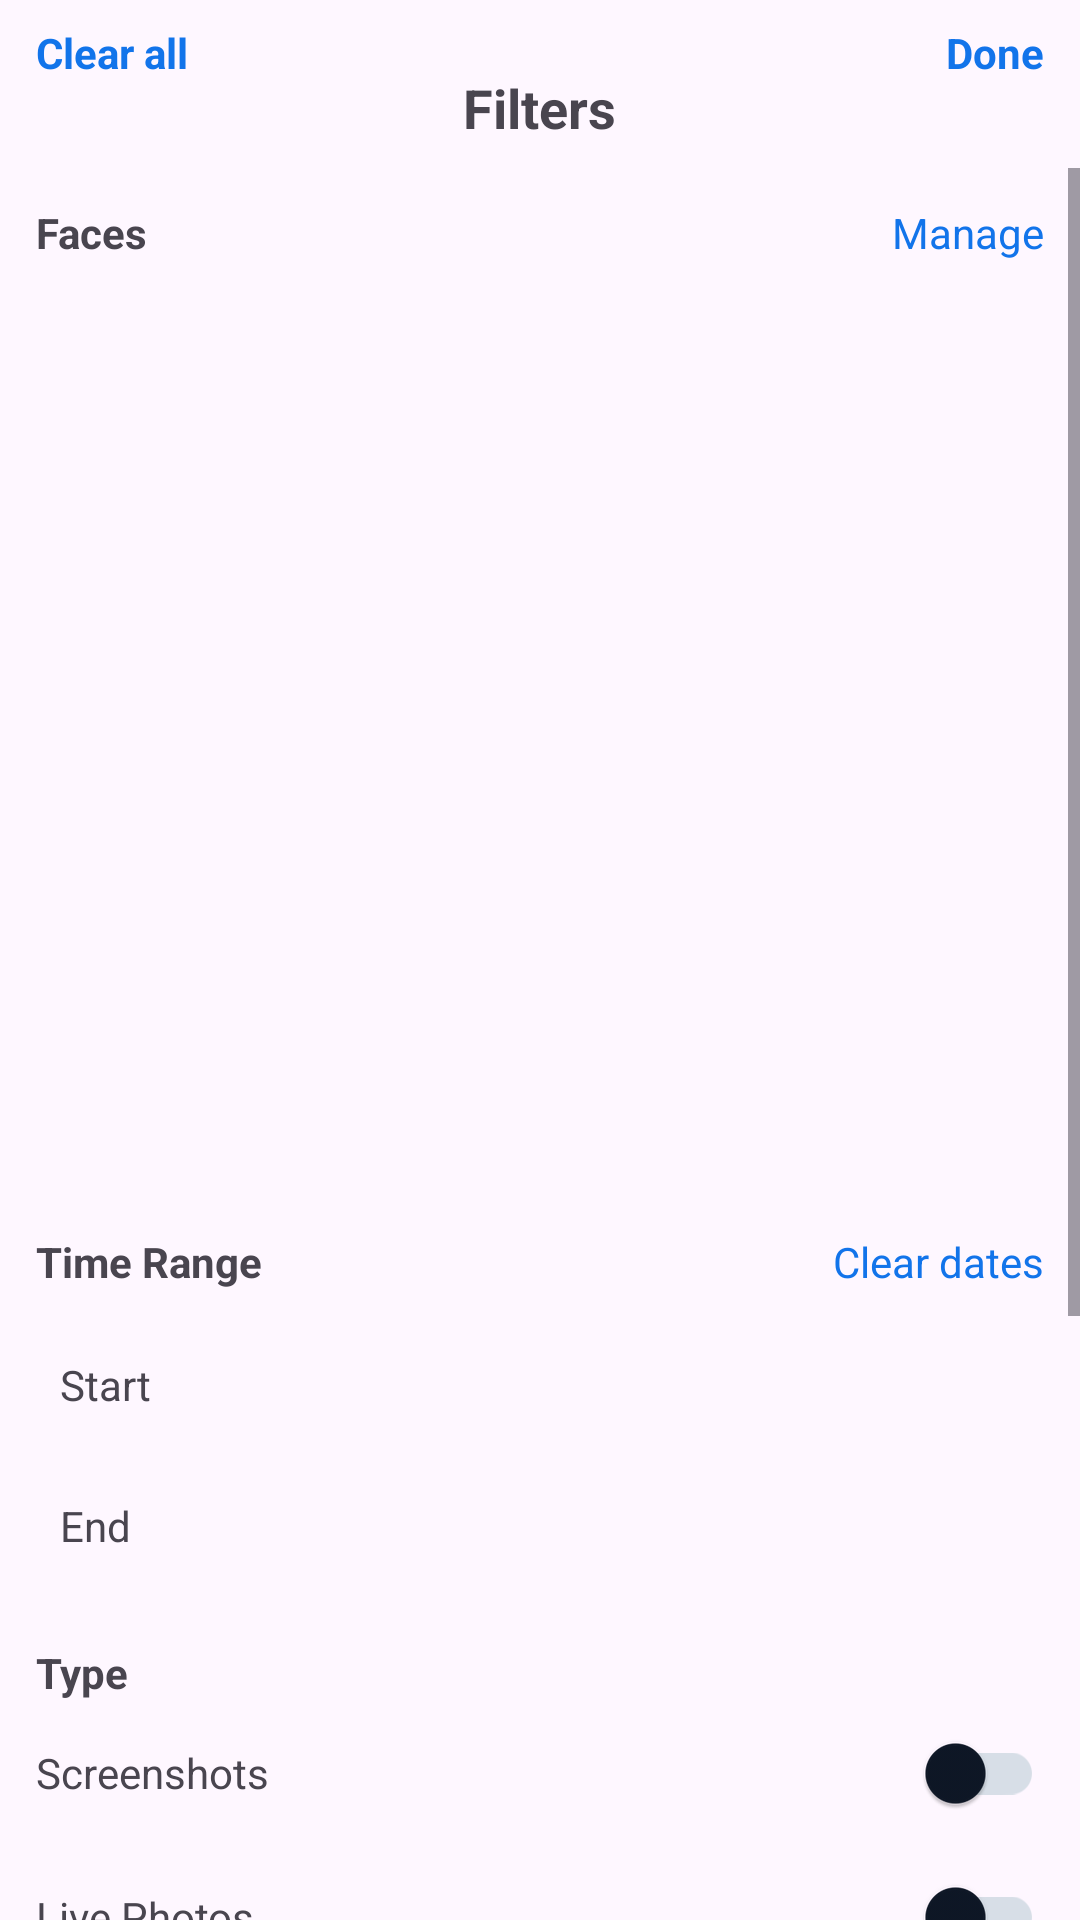

Produce the Android XML layout that renders to this screen, including the resource entries it uses.
<!-- AndroidManifest.xml: application theme AppTheme -->
<!-- res/layout/fragment_filters_dialog.xml -->
<?xml version="1.0" encoding="utf-8"?>
<LinearLayout xmlns:android="http://schemas.android.com/apk/res/android"
    xmlns:app="http://schemas.android.com/apk/res-auto"
    android:orientation="vertical"
    android:layout_width="match_parent"
    android:layout_height="match_parent"
    android:background="?android:colorBackground">

    
    <RelativeLayout
        android:id="@+id/appbar"
        android:layout_width="match_parent"
        android:layout_height="56dp"
        android:paddingStart="12dp"
        android:paddingEnd="12dp"
        android:gravity="center_vertical">

        <TextView
            android:id="@+id/btn_clear_all"
            android:layout_width="wrap_content"
            android:layout_height="wrap_content"
            android:text="Clear all"
            android:textStyle="bold"
            android:textColor="@color/app_accent"
            android:layout_alignParentStart="true"/>

        <TextView
            android:id="@+id/title"
            android:layout_width="wrap_content"
            android:layout_height="wrap_content"
            android:text="Filters"
            android:textStyle="bold"
            android:textSize="18sp"
            android:layout_centerInParent="true"/>

        <TextView
            android:id="@+id/btn_done"
            android:layout_width="wrap_content"
            android:layout_height="wrap_content"
            android:text="Done"
            android:textStyle="bold"
            android:textColor="@color/app_accent"
            android:layout_alignParentEnd="true"/>
    </RelativeLayout>

    <ScrollView
        android:layout_width="match_parent"
        android:layout_height="0dp"
        android:layout_weight="1">
        <LinearLayout
            android:orientation="vertical"
            android:layout_width="match_parent"
            android:layout_height="wrap_content"
            android:padding="12dp">

            
            <LinearLayout
                android:layout_width="match_parent"
                android:layout_height="wrap_content"
                android:orientation="horizontal"
                android:gravity="center_vertical">
                <TextView
                    android:layout_width="0dp"
                    android:layout_height="wrap_content"
                    android:layout_weight="1"
                    android:text="Faces"
                    android:textStyle="bold"/>
                <TextView
                    android:id="@+id/btn_manage_faces"
                    android:layout_width="wrap_content"
                    android:layout_height="wrap_content"
                    android:text="Manage"
                    android:textColor="@color/app_accent"/>
            </LinearLayout>

            
            <androidx.recyclerview.widget.RecyclerView
                android:id="@+id/faces_grid"
                android:layout_width="match_parent"
                android:layout_height="300dp"
                android:layout_marginTop="8dp"
                android:overScrollMode="never"/>

            
            <LinearLayout
                android:layout_width="match_parent"
                android:layout_height="wrap_content"
                android:orientation="horizontal"
                android:gravity="center_vertical"
                android:layout_marginTop="16dp">
                <TextView
                    android:layout_width="0dp"
                    android:layout_height="wrap_content"
                    android:layout_weight="1"
                    android:text="Time Range"
                    android:textStyle="bold"/>
                <TextView
                    android:id="@+id/btn_clear_dates"
                    android:layout_width="wrap_content"
                    android:layout_height="wrap_content"
                    android:text="Clear dates"
                    android:textColor="@color/app_accent"/>
            </LinearLayout>

            
            <LinearLayout
                android:layout_width="match_parent"
                android:layout_height="wrap_content"
                android:orientation="vertical"
                android:layout_marginTop="8dp">
                <LinearLayout
                    android:orientation="horizontal"
                    android:layout_width="match_parent"
                    android:layout_height="wrap_content"
                    android:padding="8dp"
                    android:background="@android:color/transparent">
                    <TextView android:layout_width="0dp" android:layout_height="wrap_content" android:layout_weight="1" android:text="Start"/>
                    <TextView android:id="@+id/date_start" android:layout_width="wrap_content" android:layout_height="wrap_content" android:text="" android:padding="6dp" android:background="@android:color/transparent" android:textStyle="bold"/>
                </LinearLayout>
                <LinearLayout
                    android:orientation="horizontal"
                    android:layout_width="match_parent"
                    android:layout_height="wrap_content"
                    android:padding="8dp"
                    android:background="@android:color/transparent">
                    <TextView android:layout_width="0dp" android:layout_height="wrap_content" android:layout_weight="1" android:text="End"/>
                    <TextView android:id="@+id/date_end" android:layout_width="wrap_content" android:layout_height="wrap_content" android:text="" android:padding="6dp" android:background="@android:color/transparent" android:textStyle="bold"/>
                </LinearLayout>
            </LinearLayout>

            
            <TextView android:layout_width="wrap_content" android:layout_height="wrap_content" android:text="Type" android:textStyle="bold" android:layout_marginTop="16dp"/>
            <LinearLayout
                android:layout_width="match_parent"
                android:layout_height="wrap_content"
                android:orientation="horizontal"
                android:gravity="center_vertical">
                <TextView android:layout_width="0dp" android:layout_height="wrap_content" android:layout_weight="1" android:text="Screenshots"/>
                <com.google.android.material.switchmaterial.SwitchMaterial
                    android:id="@+id/toggle_screenshots"
                    android:layout_width="wrap_content"
                    android:layout_height="wrap_content" />
            </LinearLayout>
            <LinearLayout
                android:layout_width="match_parent"
                android:layout_height="wrap_content"
                android:orientation="horizontal"
                android:gravity="center_vertical">
                <TextView android:layout_width="0dp" android:layout_height="wrap_content" android:layout_weight="1" android:text="Live Photos"/>
                <com.google.android.material.switchmaterial.SwitchMaterial
                    android:id="@+id/toggle_live"
                    android:layout_width="wrap_content"
                    android:layout_height="wrap_content" />
            </LinearLayout>

            
            <TextView android:layout_width="wrap_content" android:layout_height="wrap_content" android:text="Rating" android:textStyle="bold" android:layout_marginTop="16dp"/>
            <LinearLayout
                android:layout_width="match_parent"
                android:layout_height="wrap_content"
                android:orientation="horizontal"
                android:gravity="center_vertical">
                <TextView android:id="@+id/star1" android:layout_width="wrap_content" android:layout_height="wrap_content" android:text="☆" android:textSize="20sp" android:textColor="@color/app_error" android:padding="6dp"/>
                <TextView android:id="@+id/star2" android:layout_width="wrap_content" android:layout_height="wrap_content" android:text="☆" android:textSize="20sp" android:textColor="@color/app_error" android:padding="6dp"/>
                <TextView android:id="@+id/star3" android:layout_width="wrap_content" android:layout_height="wrap_content" android:text="☆" android:textSize="20sp" android:textColor="@color/app_error" android:padding="6dp"/>
                <TextView android:id="@+id/star4" android:layout_width="wrap_content" android:layout_height="wrap_content" android:text="☆" android:textSize="20sp" android:textColor="@color/app_error" android:padding="6dp"/>
                <TextView android:id="@+id/star5" android:layout_width="wrap_content" android:layout_height="wrap_content" android:text="☆" android:textSize="20sp" android:textColor="@color/app_error" android:padding="6dp"/>
                <TextView android:id="@+id/btn_clear_rating" android:layout_width="wrap_content" android:layout_height="wrap_content" android:text="Clear" android:textColor="@color/app_text_secondary" android:paddingStart="12dp"/>
            </LinearLayout>

            
            <TextView android:layout_width="wrap_content" android:layout_height="wrap_content" android:text="Location" android:textStyle="bold" android:layout_marginTop="16dp"/>
            <LinearLayout android:layout_width="match_parent" android:layout_height="wrap_content" android:orientation="vertical">
                <TextView android:layout_width="wrap_content" android:layout_height="wrap_content" android:text="Country"/>
                <Spinner android:id="@+id/sp_country" android:layout_width="match_parent" android:layout_height="wrap_content"/>
                <TextView android:layout_width="wrap_content" android:layout_height="wrap_content" android:text="Province/State" android:layout_marginTop="8dp"/>
                <EditText android:id="@+id/et_region" android:layout_width="match_parent" android:layout_height="wrap_content" android:hint="Any"/>
                <TextView android:layout_width="wrap_content" android:layout_height="wrap_content" android:text="City" android:layout_marginTop="8dp"/>
                <Spinner android:id="@+id/sp_city" android:layout_width="match_parent" android:layout_height="wrap_content"/>
            </LinearLayout>

        </LinearLayout>
    </ScrollView>

</LinearLayout>
<!-- resources referenced by this layout -->
<resources>
  <color name="app_accent">#FF1274EA</color>
  <color name="app_error">#FFC23B31</color>
  <color name="app_text_secondary">#FF556476</color>
  <style name="AppTheme" parent="Theme.Material3.DayNight.NoActionBar">
          <item name="colorPrimary">@color/colorPrimary</item>
          <item name="colorPrimaryVariant">@color/colorPrimaryVariant</item>
          <item name="colorSecondary">@color/colorSecondary</item>
          <item name="colorOnPrimary">@color/colorOnPrimary</item>
          <item name="colorOnSecondary">@color/colorOnSecondary</item>
          <item name="colorSurface">@color/app_surface</item>
          <item name="colorOnSurface">@color/app_text_primary</item>
          <item name="colorSurfaceVariant">@color/app_surface_variant</item>
          <item name="colorOnSurfaceVariant">@color/app_text_secondary</item>
          <item name="colorOutline">@color/app_card_stroke</item>
          <item name="colorError">@color/app_error</item>
          <item name="android:windowBackground">@color/app_background</item>
          <item name="android:statusBarColor">@color/app_background</item>
          <item name="android:navigationBarColor">@color/app_nav_background</item>
          <item name="android:windowLightStatusBar">true</item>
          <item name="android:windowLightNavigationBar">true</item>
          <item name="materialCardViewStyle">@style/Widget.OpenPhotos.MaterialCardView</item>
      </style>
  <color name="colorPrimary">#1274EA</color>
  <color name="colorPrimaryVariant">#0D58B4</color>
  <color name="colorSecondary">#17A6C4</color>
  <color name="colorOnPrimary">#FFFFFFFF</color>
  <color name="colorOnSecondary">#FFFFFFFF</color>
  <color name="app_surface">#FFFFFFFF</color>
  <color name="app_text_primary">#FF0E1726</color>
  <color name="app_surface_variant">#FFF7F9FC</color>
  <color name="app_card_stroke">#FFD7DEE7</color>
  <color name="app_background">#FFF2F5F8</color>
  <color name="app_nav_background">#FFF8FAFD</color>
  <style name="Widget.OpenPhotos.MaterialCardView" parent="Widget.Material3.CardView.Elevated">
          <item name="cardBackgroundColor">@color/app_surface</item>
          <item name="strokeColor">@color/app_card_stroke</item>
          <item name="strokeWidth">1dp</item>
      </style>
</resources>
